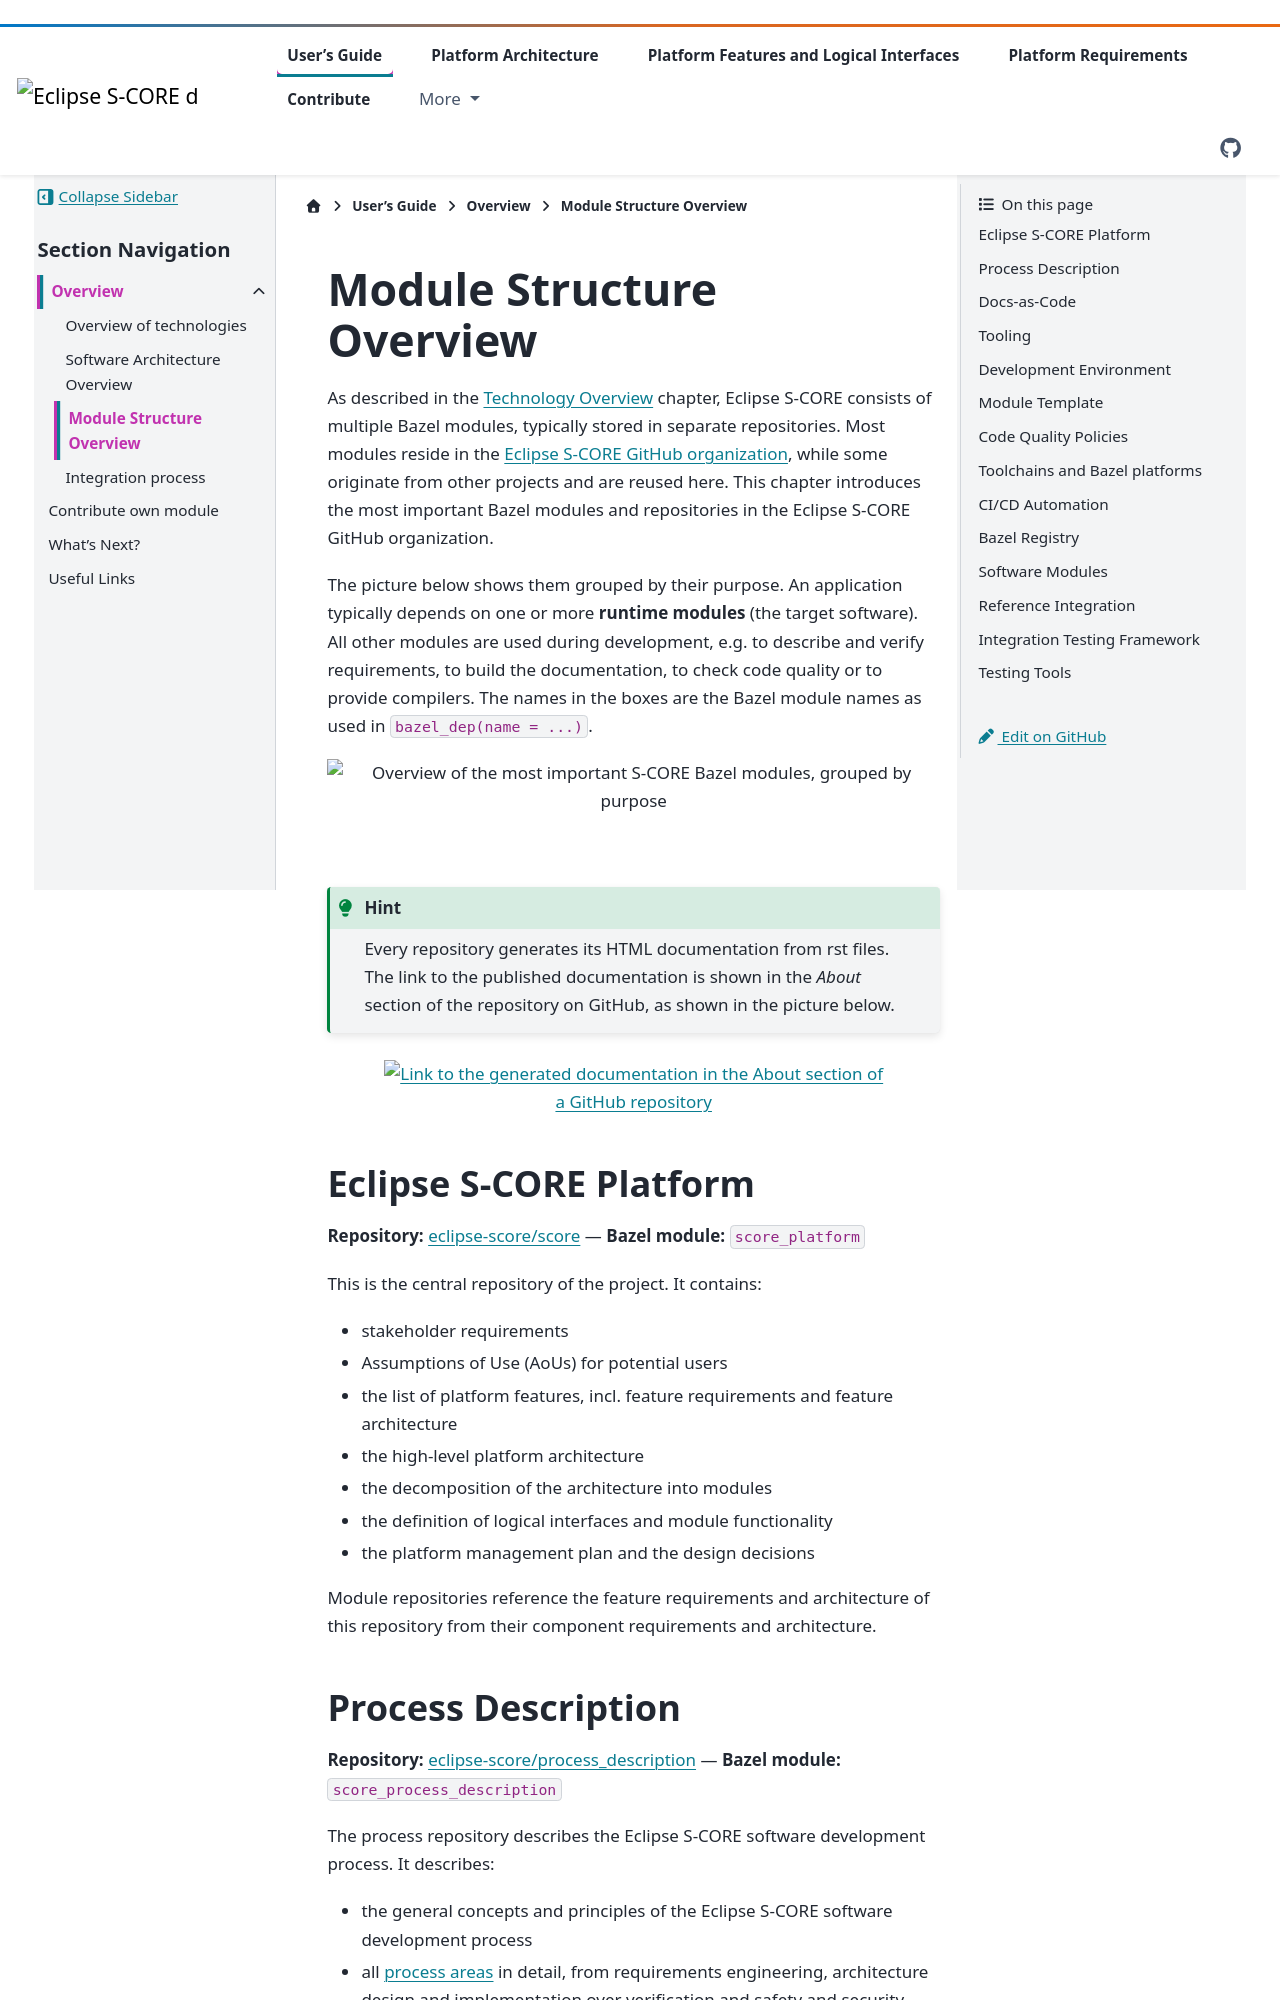

repository: eclipse-score/score · page: pr-3512/users_guide/project_basics/module_structure_overview.html · generator: sphinx

..
   # *******************************************************************************
   # Copyright (c) 2026 Contributors to the Eclipse Foundation
   #
   # See the NOTICE file(s) distributed with this work for additional
   # information regarding copyright ownership.
   #
   # This program and the accompanying materials are made available under the
   # terms of the Apache License Version 2.0 which is available at
   # https://www.apache.org/licenses/LICENSE-2.0
   #
   # SPDX-License-Identifier: Apache-2.0
   # *******************************************************************************

Module Structure Overview
==========================

As described in the :ref:`Technology Overview <technology_overview>` chapter, Eclipse S-CORE consists of multiple Bazel modules,
typically stored in separate repositories. Most modules reside in the `Eclipse S-CORE GitHub organization <https://github.com/eclipse-score>`_,
while some originate from other projects and are reused here. This chapter introduces
the most important Bazel modules and repositories in the Eclipse S-CORE GitHub organization.

The picture below shows them grouped by their purpose. An application typically depends on one or more
**runtime modules** (the target software). All other modules are used during development, e.g. to describe and verify
requirements, to build the documentation, to check code quality or to provide compilers.
The names in the boxes are the Bazel module names as used in ``bazel_dep(name = ...)``.

.. image:: ../_assets/module_deps.drawio.svg
   :alt: Overview of the most important S-CORE Bazel modules, grouped by purpose
   :align: center

|

.. hint::
    Every repository generates its HTML documentation from rst files.
    The link to the published documentation is shown in the *About* section of the repository on GitHub,
    as shown in the picture below.

.. image:: ../_assets/generated_doc_in_score_github.png
   :alt: Link to the generated documentation in the About section of a GitHub repository
   :width: 500
   :align: center


Eclipse S-CORE Platform
-----------------------
**Repository:** `eclipse-score/score <https://github.com/eclipse-score/score>`_ — **Bazel module:** ``score_platform``

This is the central repository of the project. It contains:

- stakeholder requirements
- Assumptions of Use (AoUs) for potential users
- the list of platform features, incl. feature requirements and feature architecture
- the high-level platform architecture
- the decomposition of the architecture into modules
- the definition of logical interfaces and module functionality
- the platform management plan and the design decisions

Module repositories reference the feature requirements and architecture of this repository
from their component requirements and architecture.
